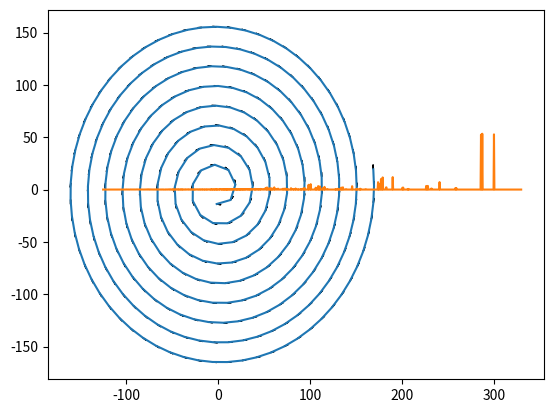

Reproduce this figure in Python.
import numpy as np
import matplotlib.pyplot as plt

# Global parameters
d2eA=0.20819434 # Debye to eÅ
bohr3=0.529177210 # bohr in Å
Eh2icm=219500 # Hartree to cm-1
A=Eh2icm*bohr3*d2eA**2
print(A)

# Define Parameters
d=16.0 # Distance
r=3.0 # Radius
N=300 # Number of molecules
n0=2 # Number of first point
d2r=np.pi/180.0 # Degree to radians
alpha=4.0*d2r # Alpha angle for transition dipole
beta=55.0*d2r # Beta angle for transition dipole
mum=5.5 # Dipole in Debye

# Create positions
x=np.zeros((N,3))
mu=np.zeros((N,3))
for n in range(N):
  p=np.sqrt(2*d*(n+n0)/r) # Leave our first n0 points
  x[n,0]=r*p*np.cos(p)
  x[n,1]=r*p*np.sin(p)
  mu[n,2]=mum*np.cos(beta)
  mu[n,0]=mum*np.sin(beta)*(-np.sin(p)*np.cos(alpha)+np.cos(p)*np.sin(alpha))
  mu[n,1]=mum*np.sin(beta)*(np.cos(p)*np.cos(alpha)+np.sin(p)*np.sin(alpha))
  lmu=np.linalg.norm(mu[n,:])
#  print(lmu)  

plt.plot(x[:,0],x[:,1])
for n in range(N):
  plt.arrow(x[n,0],x[n,1],mu[n,0],mu[n,1])
plt.show()

# Create Hamiltonian
H=np.zeros((N,N))
for n in range(N):
  for m in range(n+1,N):
    dx=x[n,:]-x[m,:]
    dd=np.linalg.norm(dx)
    d3=dd*dd*dd
    d5=d3*dd*dd
    J=np.inner(mu[n,:],mu[m,:])/d3+np.inner(mu[n,:],dx)*np.inner(dx,mu[m,:])/d5
    H[n,m]=J*A
    H[m,n]=J*A
#print(H)
E,c=np.linalg.eig(H)
print(E)

# Make spectrum
bins=1000
Emin=np.min(E)
Emin=Emin*(1-np.sign(Emin)*0.1)
Emax=np.max(E)
Emax=Emax*(1+np.sign(Emax)*0.1)
dE=(Emax-Emin)/bins
Ex=np.linspace(Emin,Emax,bins)
Ey=np.zeros(bins)
for n in range(N):
  bin=int(round((E[n]-Emin)/dE))
  Emu=np.zeros(3)
  Emu[0]=np.inner(c[:,n],mu[:,0])
  Emu[1]=np.inner(c[:,n],mu[:,1])
  Emu[2]=np.inner(c[:,n],mu[:,2])
  Ey[bin]=Ey[bin]+np.linalg.norm(Emu)

plt.plot(Ex,Ey)
plt.show()

